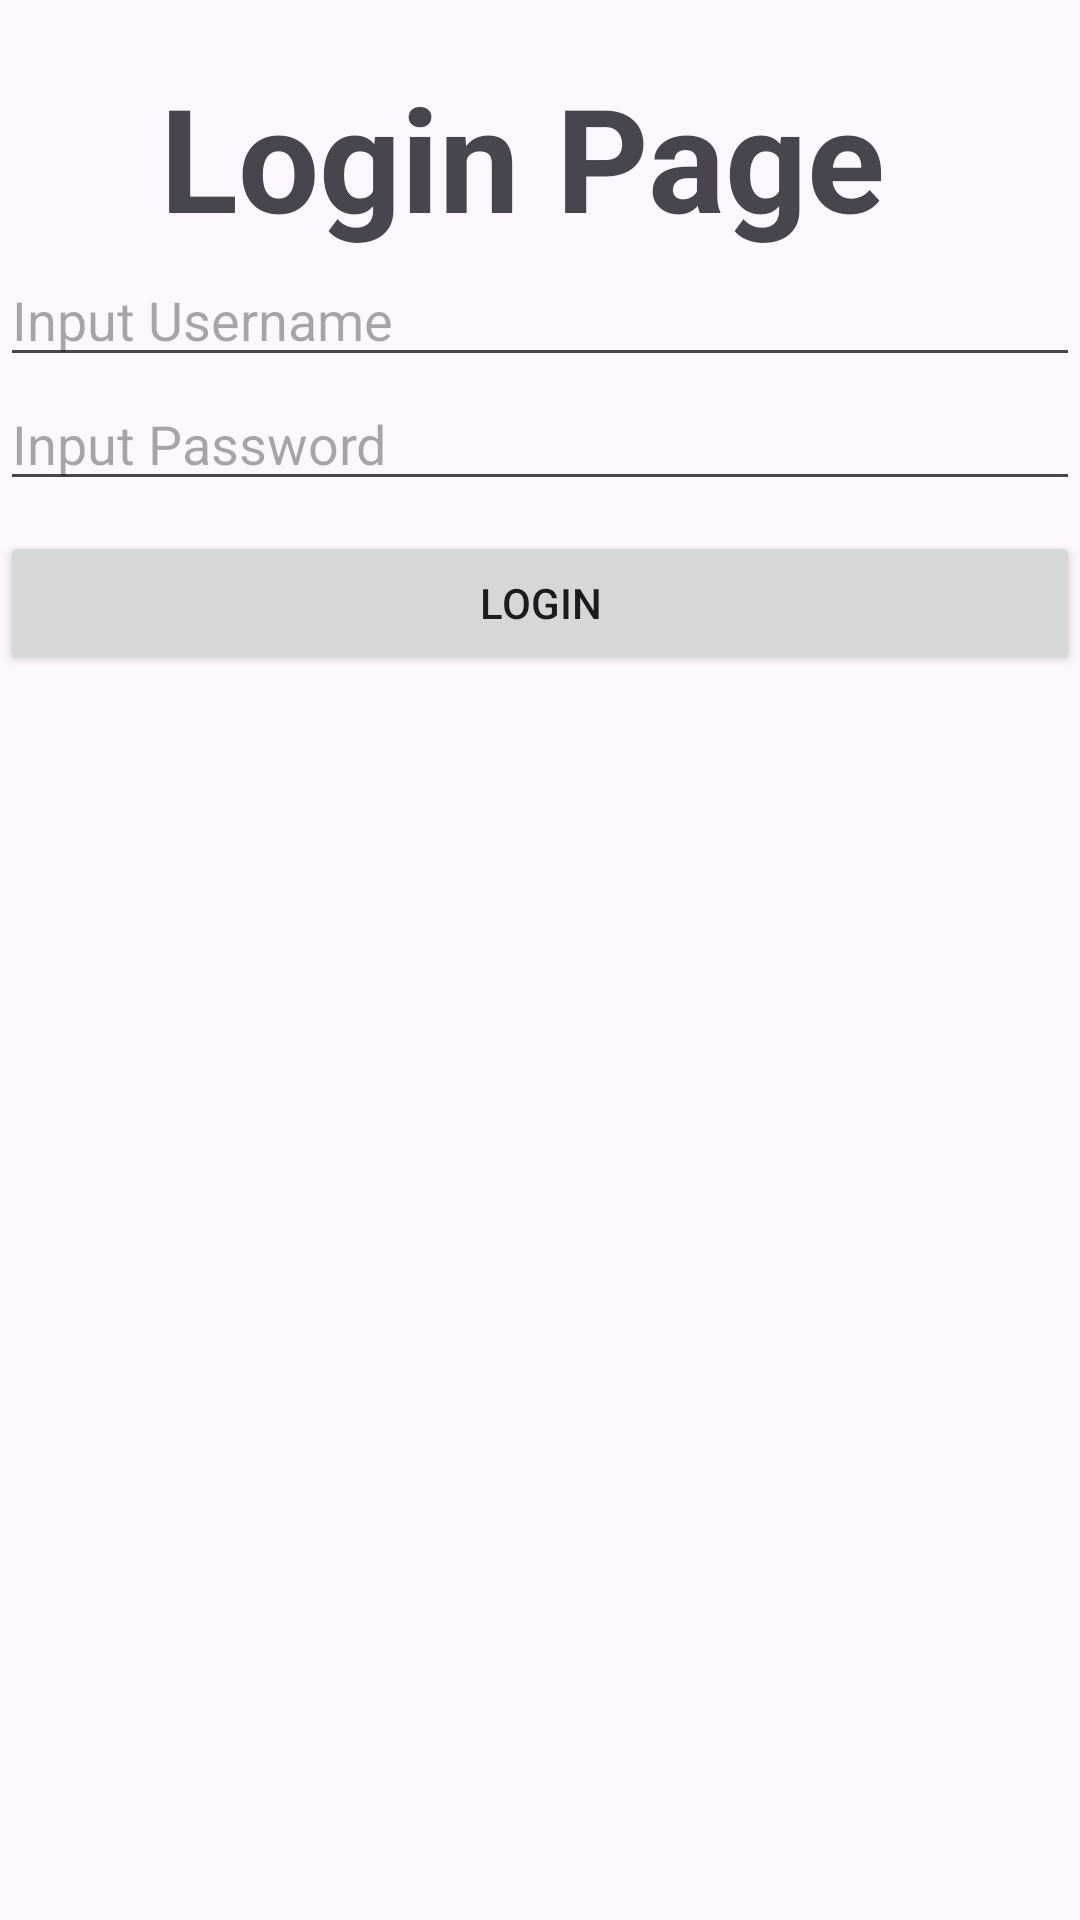

Reconstruct the res/layout file that produces this screen, plus the resources it refers to.
<!-- AndroidManifest.xml: application theme Theme.Mobilemi2a -->
<!-- res/layout/activity_login.xml -->
<?xml version="1.0" encoding="utf-8"?>
<androidx.constraintlayout.widget.ConstraintLayout xmlns:android="http://schemas.android.com/apk/res/android"
    xmlns:app="http://schemas.android.com/apk/res-auto"
    xmlns:tools="http://schemas.android.com/tools"
    android:id="@+id/rv_buah"
    android:layout_width="match_parent"
    android:layout_height="match_parent"
    tools:context=".LoginActivity">

    <LinearLayout
        android:layout_width="match_parent"
        android:layout_height="match_parent"
        android:orientation="vertical">

        <TextView
            android:id="@+id/textView4"
            android:layout_width="match_parent"
            android:layout_height="wrap_content"
            android:layout_gravity="center"
            android:layout_marginTop="20sp"
            android:text="Login Page "
            android:textAlignment="center"
            android:textSize="48sp"
            android:textStyle="bold" />

        <EditText
            android:id="@+id/etUsername"
            android:layout_width="match_parent"
            android:layout_height="wrap_content"
            android:ems="10"
            android:hint="Input Username"
            android:inputType="text" />

        <EditText
            android:id="@+id/etPassword"
            android:layout_width="match_parent"
            android:layout_height="wrap_content"
            android:ems="10"
            android:hint="Input Password"
            android:inputType="textPassword" />

        <Button
            android:id="@+id/btnLogin"
            android:layout_width="match_parent"
            android:layout_height="wrap_content"
            android:layout_marginTop="10sp"
            android:text="Login" />
    </LinearLayout>
</androidx.constraintlayout.widget.ConstraintLayout>
<!-- resources referenced by this layout -->
<resources>
  <style name="Theme.Mobilemi2a" parent="Base.Theme.Mobilemi2a" />
  <style name="Base.Theme.Mobilemi2a" parent="Theme.Material3.DayNight.NoActionBar">
          
          
      </style>
</resources>
